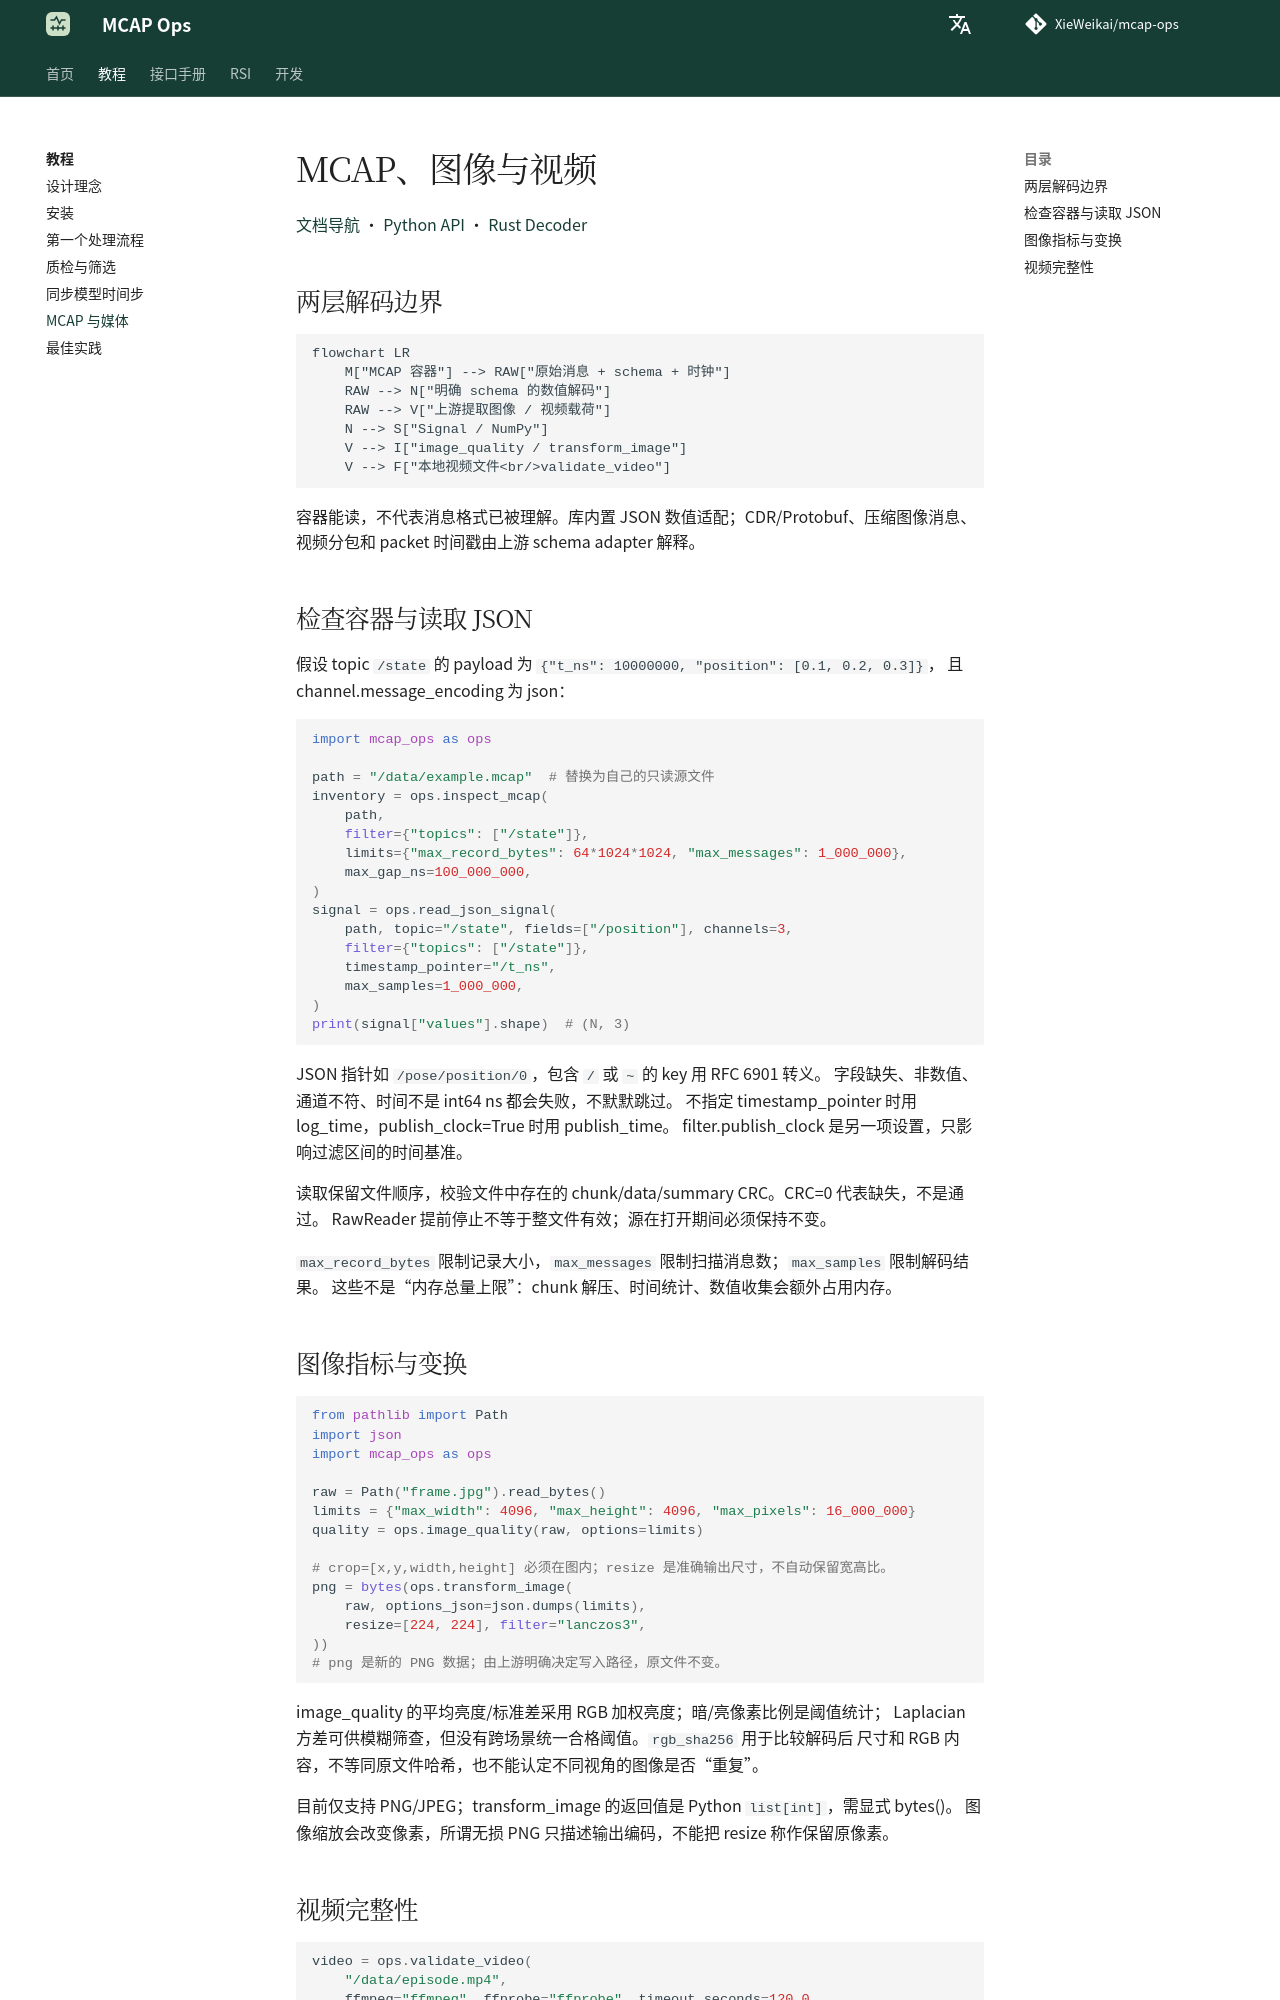

repository: XieWeikai/mcap-ops · page: zh/guides/media/index.html · generator: mkdocs

# MCAP、图像与视频

**语言：中文 | [English](../../guides/media.md)**

[文档导航](../README.md) · [Python API](../python.md) · [Rust Decoder](../rust.md)

## 两层解码边界

```mermaid
flowchart LR
    M["MCAP 容器"] --> RAW["原始消息 + schema + 时钟"]
    RAW --> N["明确 schema 的数值解码"]
    RAW --> V["上游提取图像 / 视频载荷"]
    N --> S["Signal / NumPy"]
    V --> I["image_quality / transform_image"]
    V --> F["本地视频文件<br/>validate_video"]
```

容器能读，不代表消息格式已被理解。库内置 JSON 数值适配；CDR/Protobuf、压缩图像消息、
视频分包和 packet 时间戳由上游 schema adapter 解释。

## 检查容器与读取 JSON

假设 topic `/state` 的 payload 为 `{"t_ns": 10000000, "position": [0.1, 0.2, 0.3]}`，
且 channel.message_encoding 为 json：

```python
import mcap_ops as ops

path = "/data/example.mcap"  # 替换为自己的只读源文件
inventory = ops.inspect_mcap(
    path,
    filter={"topics": ["/state"]},
    limits={"max_record_bytes": 64*1024*1024, "max_messages": 1_000_000},
    max_gap_ns=100_000_000,
)
signal = ops.read_json_signal(
    path, topic="/state", fields=["/position"], channels=3,
    filter={"topics": ["/state"]},
    timestamp_pointer="/t_ns",
    max_samples=1_000_000,
)
print(signal["values"].shape)  # (N, 3)
```

JSON 指针如 `/pose/position/0`，包含 `/` 或 `~` 的 key 用 RFC 6901 转义。
字段缺失、非数值、通道不符、时间不是 int64 ns 都会失败，不默默跳过。
不指定 timestamp_pointer 时用 log_time，publish_clock=True 时用 publish_time。
filter.publish_clock 是另一项设置，只影响过滤区间的时间基准。

读取保留文件顺序，校验文件中存在的 chunk/data/summary CRC。CRC=0 代表缺失，不是通过。
RawReader 提前停止不等于整文件有效；源在打开期间必须保持不变。

`max_record_bytes` 限制记录大小，`max_messages` 限制扫描消息数；`max_samples` 限制解码结果。
这些不是“内存总量上限”：chunk 解压、时间统计、数值收集会额外占用内存。
